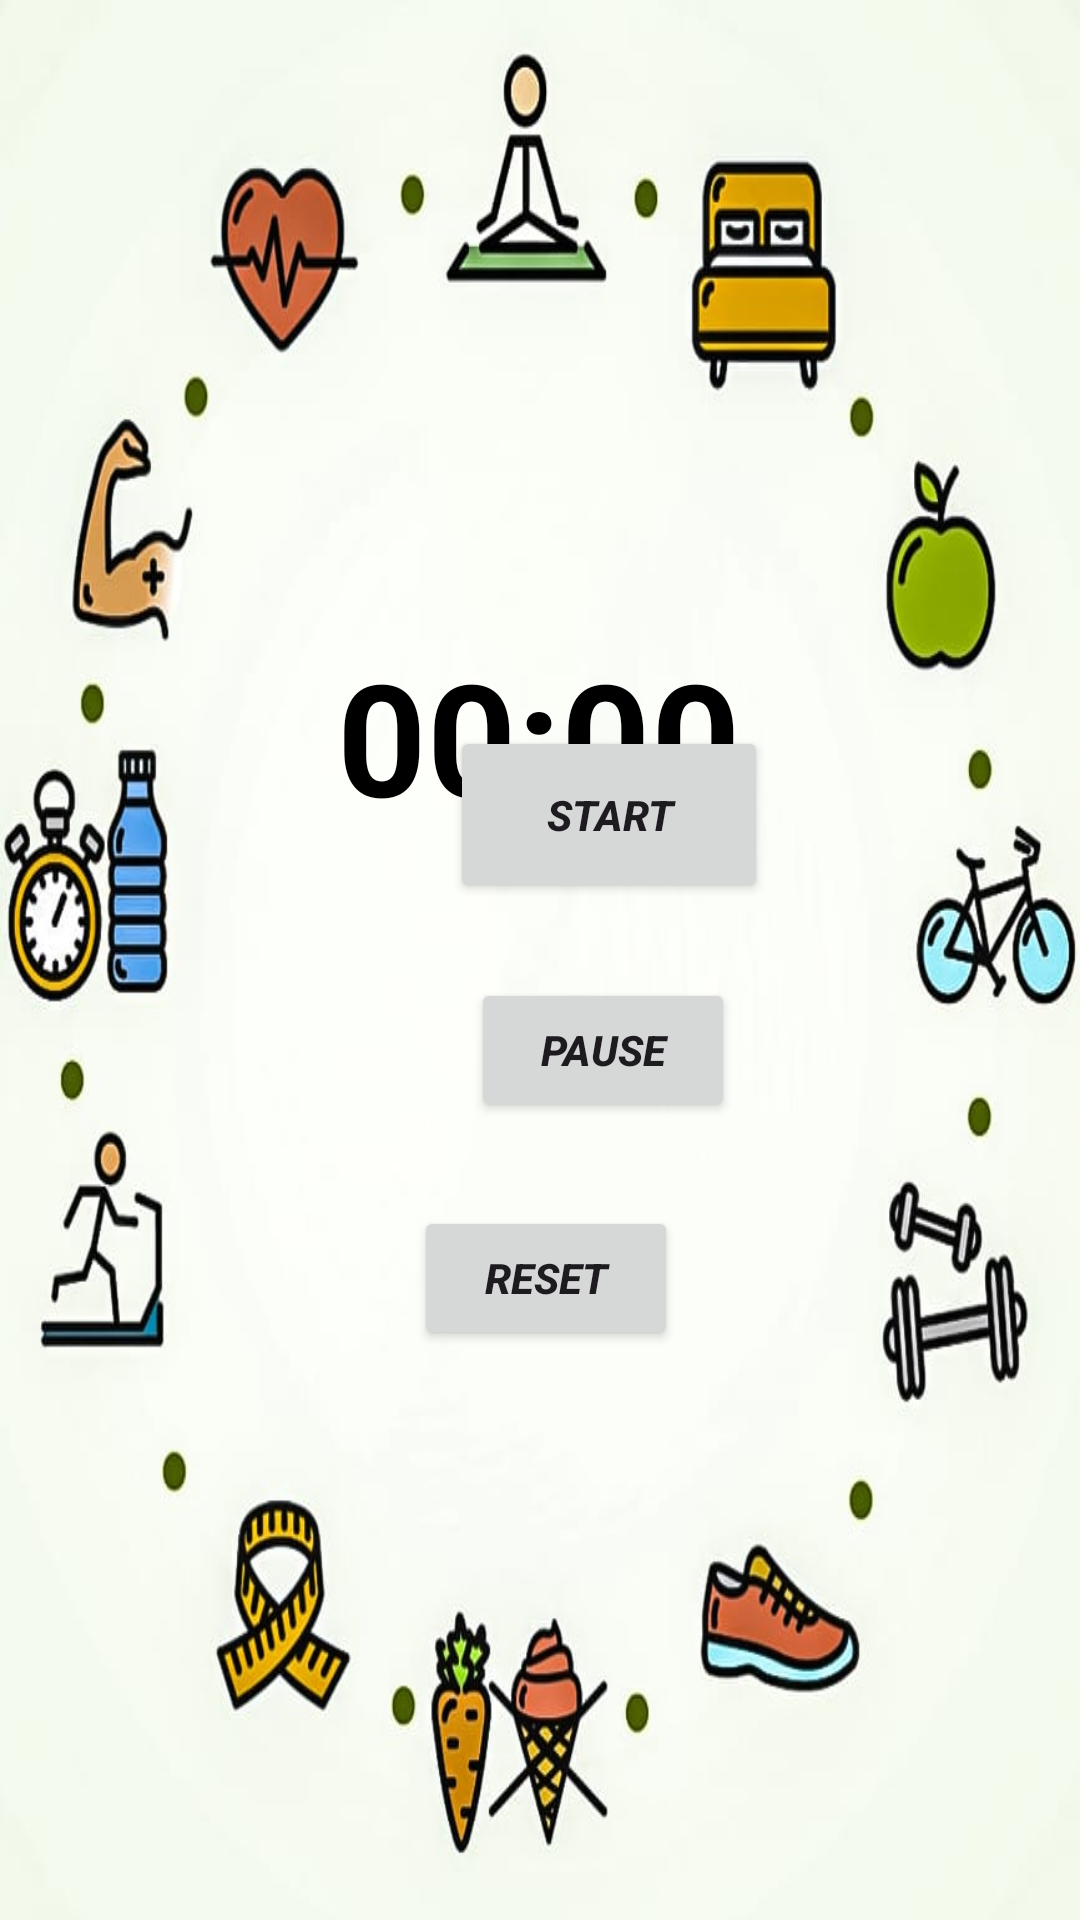

Here is an Android app screen rendered from its layout file. Give the layout XML and the strings, colors and styles it references.
<!-- AndroidManifest.xml: application theme Theme.Simplyhealthy -->
<!-- res/layout/activity_stop_watch.xml -->
<?xml version="1.0" encoding="utf-8"?>
<RelativeLayout xmlns:android="http://schemas.android.com/apk/res/android"
    xmlns:app="http://schemas.android.com/apk/res-auto"
    xmlns:tools="http://schemas.android.com/tools"
    android:layout_width="match_parent"
    android:layout_height="match_parent"
    android:orientation="vertical"
    android:gravity="center"
    android:background="@drawable/stop1"
    tools:context=".StopWatchActivity">

    <Chronometer
        android:id="@+id/chronometer"
        android:layout_width="209dp"
        android:layout_height="113dp"
        android:layout_alignParentTop="true"
        android:layout_centerInParent="true"
        android:layout_marginTop="189dp"
        android:gravity="center"
        android:textColor="@color/black"
        android:textSize="52sp"
        android:textStyle="bold|bold|bold|bold|bold|bold|bold|bold|bold|bold" />

    <Button
        android:layout_width="106dp"
        android:layout_height="59dp"
        android:layout_alignParentStart="true"
        android:layout_alignParentBottom="true"
        android:layout_centerInParent="true"
        android:layout_marginStart="150dp"
        android:layout_marginBottom="339dp"
        android:gravity="center"
        android:onClick="startChronometer"
        android:text="START"
        android:textStyle="bold|italic" />

    <Button
        android:layout_width="wrap_content"
        android:layout_height="wrap_content"
        android:layout_alignParentStart="true"
        android:layout_alignParentBottom="true"
        android:layout_centerHorizontal="true"
        android:layout_marginStart="157dp"
        android:layout_marginBottom="266dp"
        android:gravity="center"
        android:onClick="pauseChronometer"
        android:text="PAUSE"
        android:textStyle="bold|italic" />

    <Button
        android:layout_width="wrap_content"
        android:layout_height="wrap_content"
        android:layout_alignParentEnd="true"
        android:layout_alignParentBottom="true"
        android:layout_centerHorizontal="true"
        android:layout_marginEnd="134dp"
        android:layout_marginBottom="190dp"
        android:gravity="center"
        android:onClick="resetChronometer"
        android:text="RESET"
        android:textStyle="bold|italic" />


</RelativeLayout>
<!-- resources referenced by this layout -->
<resources>
  <color name="black">#FF000000</color>
  <!-- drawable stop1: jpg bitmap (drawable, 47244 bytes) -->
  <style name="Theme.Simplyhealthy" parent="Base.Theme.Simplyhealthy" />
  <style name="Base.Theme.Simplyhealthy" parent="Theme.Material3.DayNight.NoActionBar">
          
          
      </style>
</resources>
